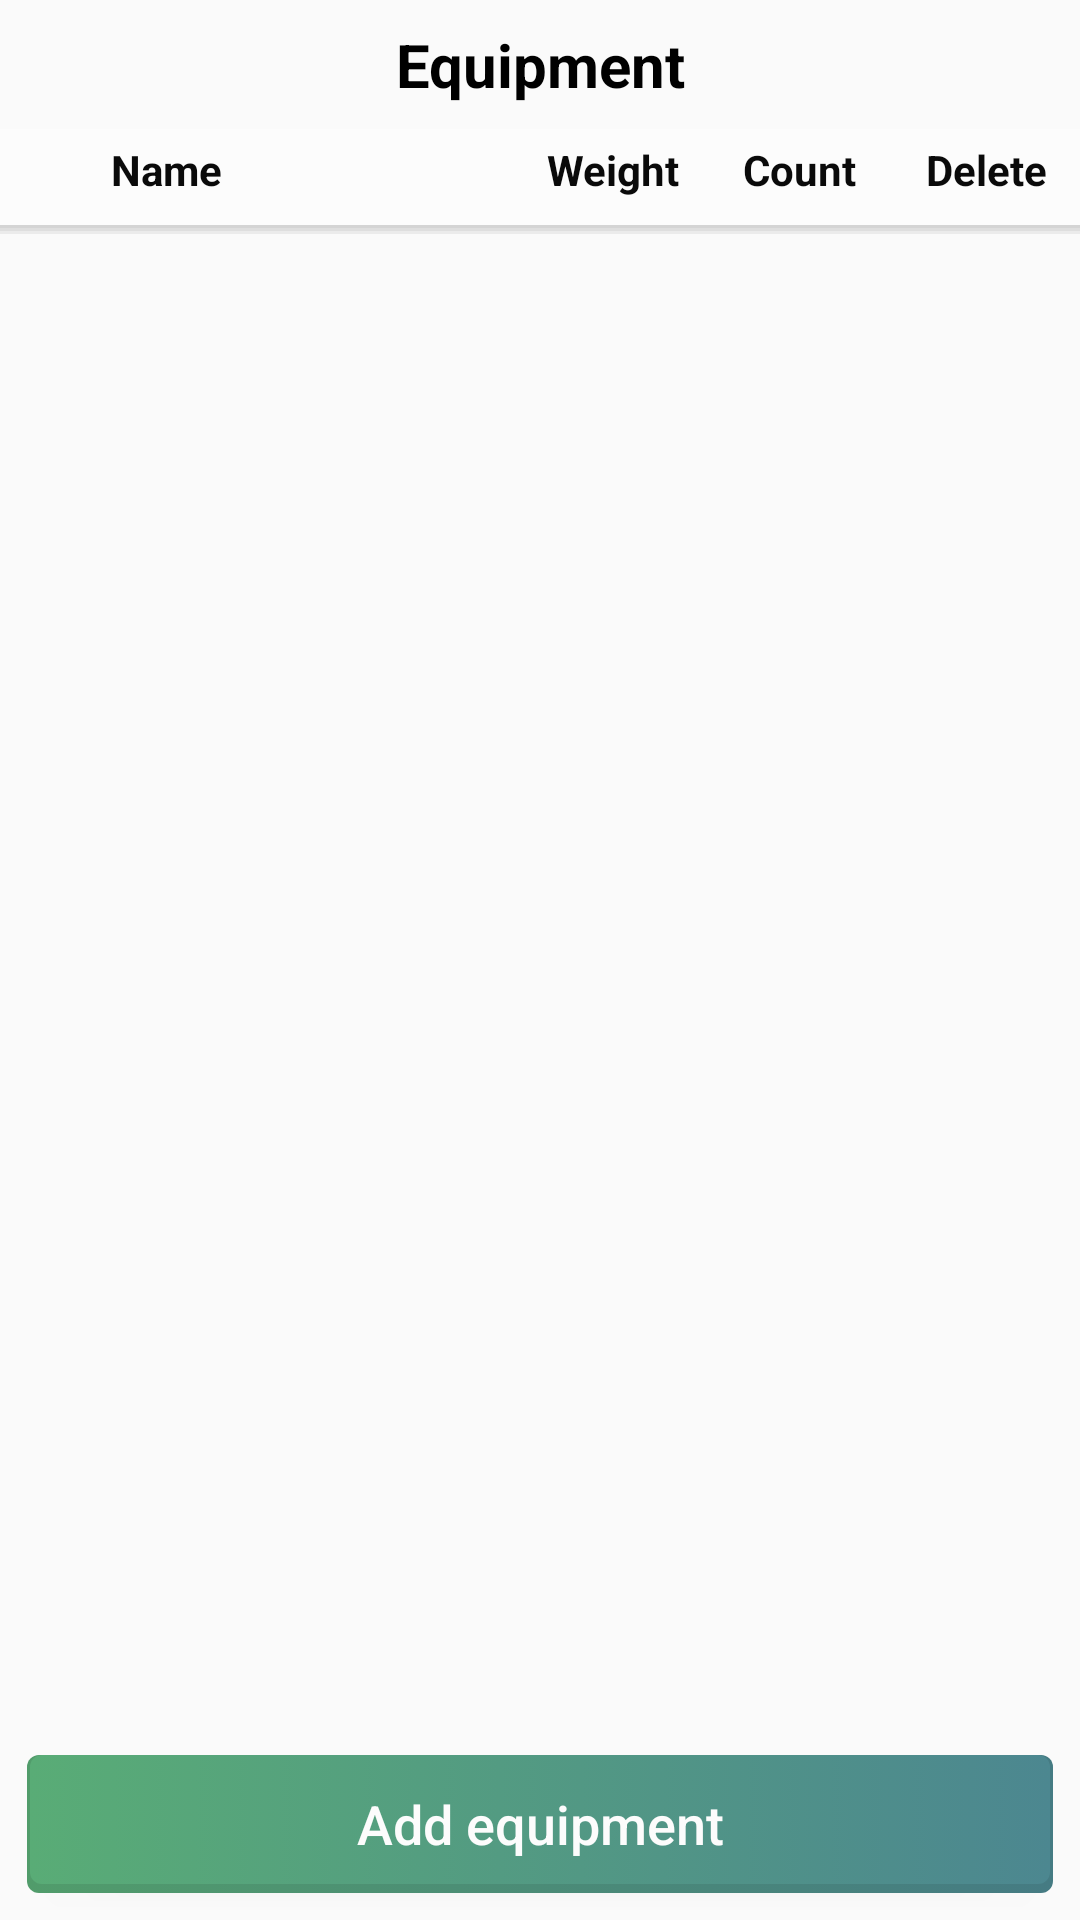

Reconstruct the res/layout file that produces this screen, plus the resources it refers to.
<!-- AndroidManifest.xml: application theme AppTheme -->
<!-- res/layout/fragment_equipment.xml -->
<?xml version="1.0" encoding="utf-8"?>

<RelativeLayout
    android:id="@+id/masterLayout"
    xmlns:android="http://schemas.android.com/apk/res/android"
    android:orientation="vertical"
    android:layout_width="match_parent"
    android:layout_height="match_parent">

    <TextView
        android:id="@+id/tableTitle"
        android:layout_width="match_parent"
        android:layout_height="wrap_content"
        android:text="@string/equipment"
        style="@style/TableTitleTextView"
        />

    <LinearLayout
        android:id="@+id/tableHeader"
        android:layout_below="@id/tableTitle"
        android:layout_width="match_parent"
        android:layout_height="wrap_content"
        android:weightSum="14.5"
        android:paddingTop="@dimen/padding_small"
        android:paddingBottom="12dp"
        android:background="@drawable/table_border_background">

        <TextView
            android:id="@+id/numerationTextView"
            android:layout_width="0dp"
            android:layout_weight="1.5"
            android:layout_height="wrap_content"
            style="@style/TableHeaderTextView" />

        <TextView
            android:layout_width="0dp"
            android:layout_weight="5.5"
            android:layout_height="wrap_content"
            android:gravity="start"
            android:text="@string/name"
            style="@style/TableHeaderTextView" />

        <TextView
            android:layout_width="0dp"
            android:layout_weight="2.5"
            android:layout_height="wrap_content"
            android:text="@string/weight"
            style="@style/TableHeaderTextView" />

        <TextView
            android:layout_width="0dp"
            android:layout_weight="2.5"
            android:layout_height="wrap_content"
            android:text="@string/count"
            style="@style/TableHeaderTextView" />

        <TextView
            android:layout_width="0dp"
            android:layout_weight="2.5"
            android:layout_height="wrap_content"
            android:text="@string/delete"
            style="@style/TableHeaderTextView" />

    </LinearLayout>

    <ScrollView
        android:layout_width="match_parent"
        android:layout_height="match_parent"
        android:layout_below="@id/tableHeader"
        android:layout_above="@id/addEquipmentButton"
        android:scrollbarThumbVertical="@drawable/scrollbar_purple">

        <LinearLayout
            android:id="@+id/equipmentListView"
            android:layout_width="match_parent"
            android:layout_height="wrap_content"
            android:orientation="vertical">

        </LinearLayout>

    </ScrollView>

    <Button
        android:id="@+id/addEquipmentButton"
        android:layout_width="match_parent"
        android:layout_height="wrap_content"
        android:layout_alignParentBottom="true"
        android:layout_centerInParent="true"
        android:layout_margin="@dimen/margin"
        android:text="@string/add_equipment"
        style="@style/TurquoiseButtonStyle"/>

</RelativeLayout>
<!-- resources referenced by this layout -->
<resources>
  <dimen name="margin">8dp</dimen>
  <dimen name="padding_small">4dp</dimen>
  <!-- drawable scrollbar_purple (drawable) -->
  <?xml version="1.0" encoding="utf-8"?>
  
  <layer-list xmlns:android="http://schemas.android.com/apk/res/android">
      <item android:left="@dimen/margin">
          <shape xmlns:android="http://schemas.android.com/apk/res/android"
              android:shape="rectangle">
              <gradient
                  android:angle="45"
                  android:endColor="@color/colorPurple"
                  android:startColor="@color/colorBlue"/>
              <corners android:radius="@dimen/corner_radius" />
              <size android:width="@dimen/margin_small"/>
          </shape>
      </item>
  </layer-list>
  <string name="add_equipment">Add equipment</string>
  <string name="count">Count</string>
  <string name="delete">Delete</string>
  <string name="equipment">Equipment</string>
  <string name="name">Name</string>
  <string name="weight">Weight</string>
  <style name="TableHeaderTextView">
          <item name="android:textColor">@color/colorTableHeader</item>
          <item name="android:textStyle">bold</item>
          <item name="android:gravity">center</item>
      </style>
  <style name="TableTitleTextView">
          <item name="android:textColor">@color/colorTableTitle</item>
          <item name="android:textStyle">bold</item>
          <item name="android:gravity">center</item>
          <item name="android:textSize">@dimen/text_title_size</item>
          <item name="android:paddingBottom">@dimen/padding</item>
          <item name="android:paddingTop">@dimen/padding</item>
      </style>
  <style name="TurquoiseButtonStyle">
          <item name="android:background">@drawable/button_turquoise</item>
          <item name="android:textColor">@color/colorWhite</item>
          <item name="android:textSize">@dimen/text_size_base</item>
          <item name="android:textAllCaps">false</item>
      </style>
  <style name="AppTheme" parent="Theme.AppCompat.Light.NoActionBar">
          
          <item name="colorPrimary">@color/colorPrimary</item>
          <item name="colorPrimaryDark">@color/colorPrimaryDark</item>
          <item name="colorAccent">@color/colorAccent</item>
          <item name="android:windowActionBarOverlay">true</item>
      </style>
  <color name="colorPurple">#80579E</color>
  <color name="colorBlue">#58729C</color>
  <dimen name="corner_radius">8dp</dimen>
  <dimen name="margin_small">4dp</dimen>
  <color name="colorWhite">#FCFCFC</color>
  <color name="colorTableHeader">#0A0A0A</color>
  <color name="colorTableTitle">#000000</color>
  <dimen name="text_title_size">20sp</dimen>
  
      /// card dimensions
  <dimen name="padding">8dp</dimen>
  <!-- drawable button_turquoise (drawable) -->
  <?xml version="1.0" encoding="utf-8"?>
  
  <selector xmlns:android="http://schemas.android.com/apk/res/android">
      <item android:state_pressed="true" android:drawable="@drawable/button_turquoise_pressed" />
      <item android:state_focused="true" android:drawable="@drawable/button_turquoise_pressed" />
      <item android:drawable="@drawable/button_turquoise_normal" />
  </selector>
  <dimen name="text_size_base">18sp</dimen>
  <color name="colorPrimary">#ffffff</color>
  <color name="colorPrimaryDark">#ffffff</color>
  <color name="colorAccent">#24CBAF</color>
  <color name="colorGreenDark">#519C6B</color>
  <color name="colorTurquoiseDark">#457B83</color>
  <dimen name="corner_radius_small">4dp</dimen>
  <color name="colorGreen">#59AC76</color>
  <color name="colorTurquoise">#4C8790</color>
</resources>
